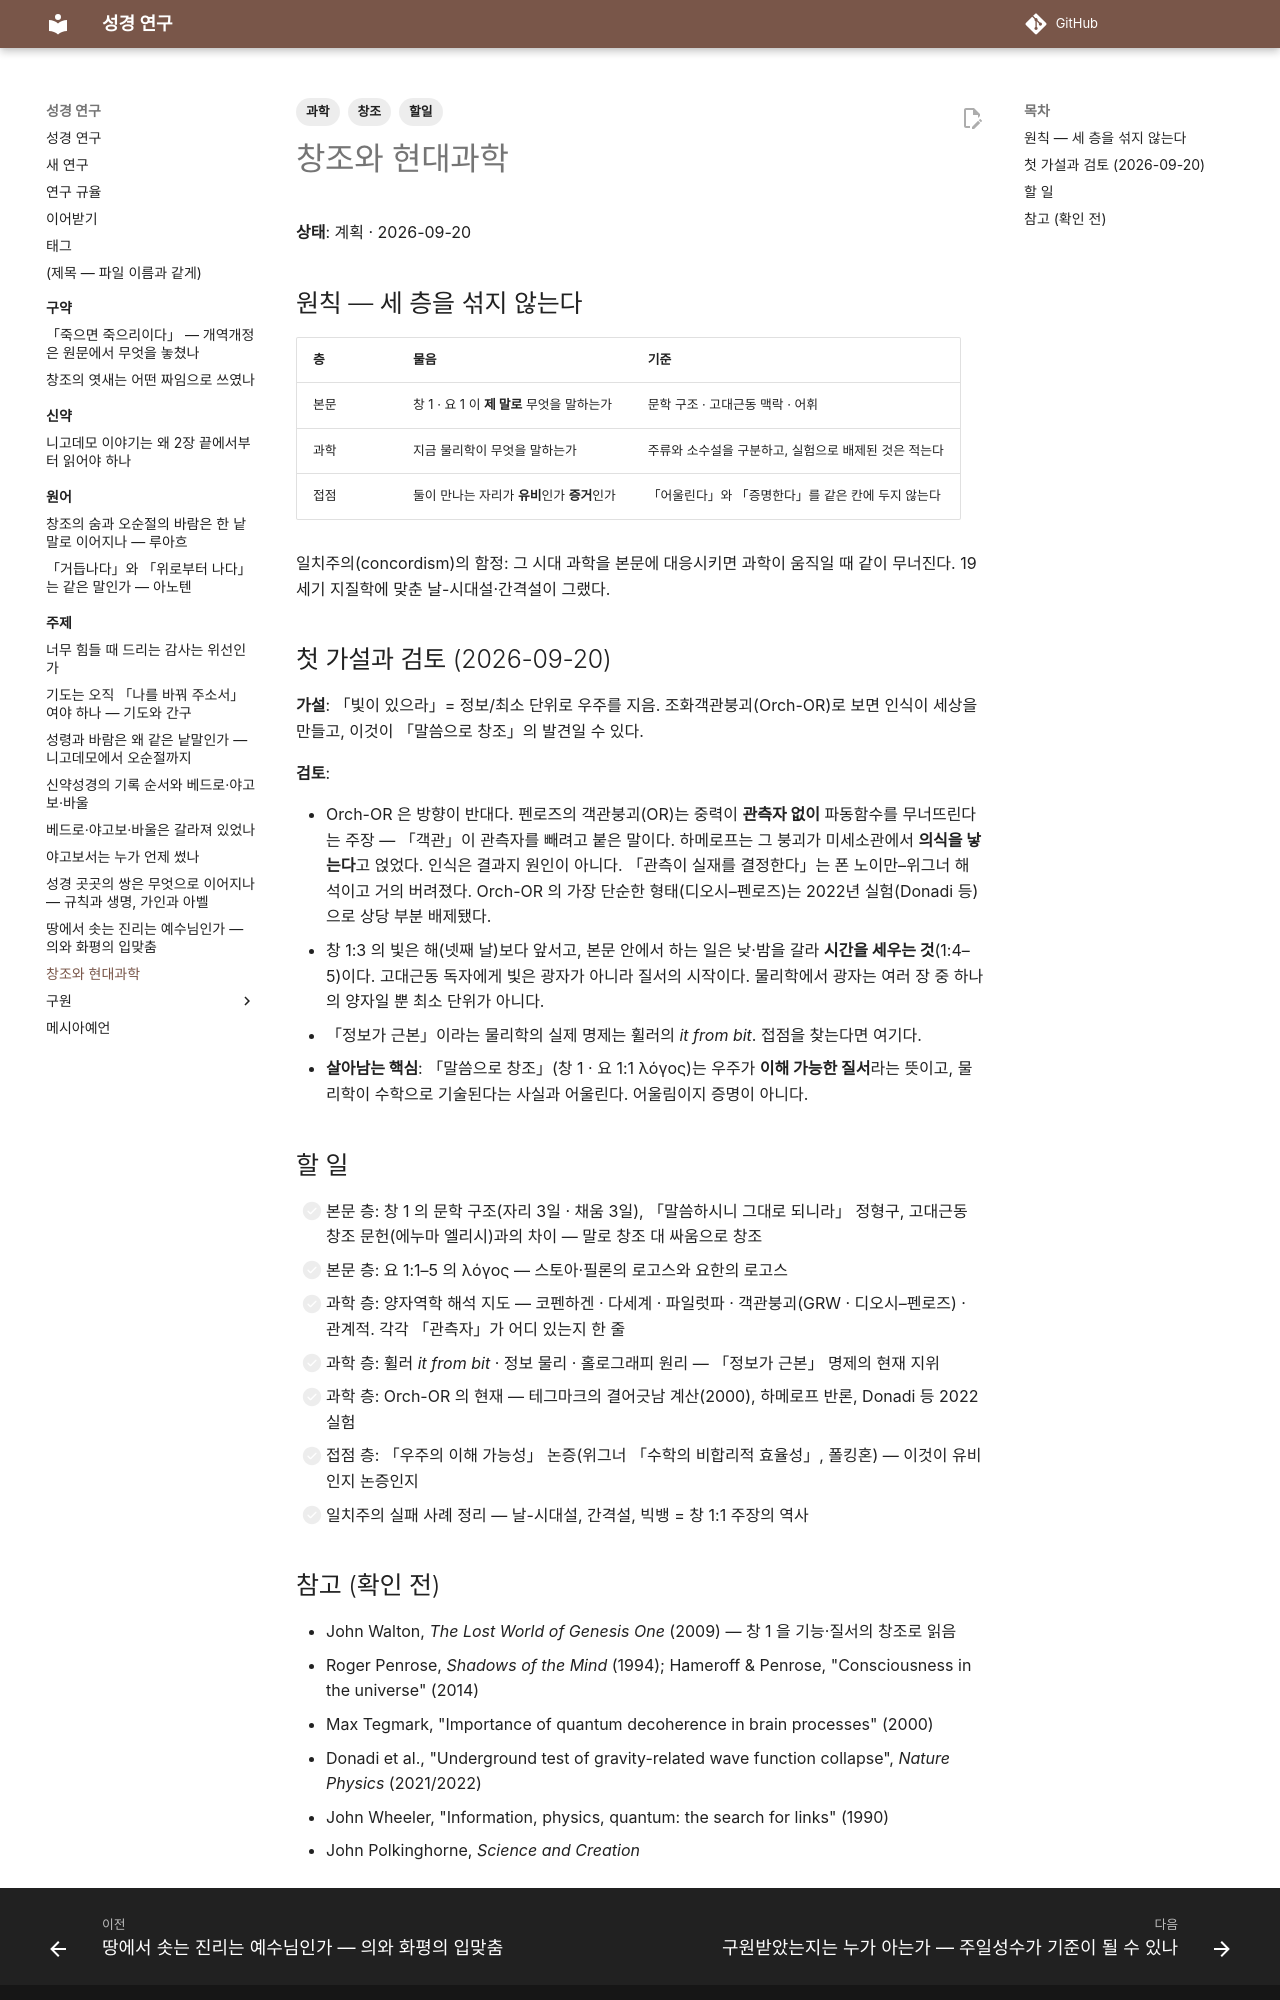

repository: DavidRheeTaekyoung/bible · page: 주제/창조와현대과학/index.html · generator: mkdocs

---
tags:
  - 창조
  - 과학
  - 할일
---

# 창조와 현대과학

**상태**: 계획 · 2026-09-20

## 원칙 — 세 층을 섞지 않는다

| 층 | 물음 | 기준 |
|---|---|---|
| 본문 | 창 1 · 요 1 이 **제 말로** 무엇을 말하는가 | 문학 구조 · 고대근동 맥락 · 어휘 |
| 과학 | 지금 물리학이 무엇을 말하는가 | 주류와 소수설을 구분하고, 실험으로 배제된 것은 적는다 |
| 접점 | 둘이 만나는 자리가 **유비**인가 **증거**인가 | 「어울린다」와 「증명한다」를 같은 칸에 두지 않는다 |

일치주의(concordism)의 함정: 그 시대 과학을 본문에 대응시키면 과학이 움직일 때 같이 무너진다. 19세기 지질학에 맞춘 날-시대설·간격설이 그랬다.

## 첫 가설과 검토 (2026-09-20)

**가설**: 「빛이 있으라」= 정보/최소 단위로 우주를 지음. 조화객관붕괴(Orch-OR)로 보면 인식이 세상을 만들고, 이것이 「말씀으로 창조」의 발견일 수 있다.

**검토**:

- Orch-OR 은 방향이 반대다. 펜로즈의 객관붕괴(OR)는 중력이 **관측자 없이** 파동함수를 무너뜨린다는 주장 — 「객관」이 관측자를 빼려고 붙은 말이다. 하메로프는 그 붕괴가 미세소관에서 **의식을 낳는다**고 얹었다. 인식은 결과지 원인이 아니다. 「관측이 실재를 결정한다」는 폰 노이만–위그너 해석이고 거의 버려졌다. Orch-OR 의 가장 단순한 형태(디오시–펜로즈)는 2022년 실험(Donadi 등)으로 상당 부분 배제됐다.
- 창 1:3 의 빛은 해(넷째 날)보다 앞서고, 본문 안에서 하는 일은 낮·밤을 갈라 **시간을 세우는 것**(1:4–5)이다. 고대근동 독자에게 빛은 광자가 아니라 질서의 시작이다. 물리학에서 광자는 여러 장 중 하나의 양자일 뿐 최소 단위가 아니다.
- 「정보가 근본」이라는 물리학의 실제 명제는 휠러의 *it from bit*. 접점을 찾는다면 여기다.
- **살아남는 핵심**: 「말씀으로 창조」(창 1 · 요 1:1 λόγος)는 우주가 **이해 가능한 질서**라는 뜻이고, 물리학이 수학으로 기술된다는 사실과 어울린다. 어울림이지 증명이 아니다.

## 할 일

- [ ] 본문 층: 창 1 의 문학 구조(자리 3일 · 채움 3일), 「말씀하시니 그대로 되니라」 정형구, 고대근동 창조 문헌(에누마 엘리시)과의 차이 — 말로 창조 대 싸움으로 창조
- [ ] 본문 층: 요 1:1–5 의 λόγος — 스토아·필론의 로고스와 요한의 로고스
- [ ] 과학 층: 양자역학 해석 지도 — 코펜하겐 · 다세계 · 파일럿파 · 객관붕괴(GRW · 디오시–펜로즈) · 관계적. 각각 「관측자」가 어디 있는지 한 줄
- [ ] 과학 층: 휠러 *it from bit* · 정보 물리 · 홀로그래피 원리 — 「정보가 근본」 명제의 현재 지위
- [ ] 과학 층: Orch-OR 의 현재 — 테그마크의 결어긋남 계산(2000), 하메로프 반론, Donadi 등 2022 실험
- [ ] 접점 층: 「우주의 이해 가능성」 논증(위그너 「수학의 비합리적 효율성」, 폴킹혼) — 이것이 유비인지 논증인지
- [ ] 일치주의 실패 사례 정리 — 날-시대설, 간격설, 빅뱅 = 창 1:1 주장의 역사
